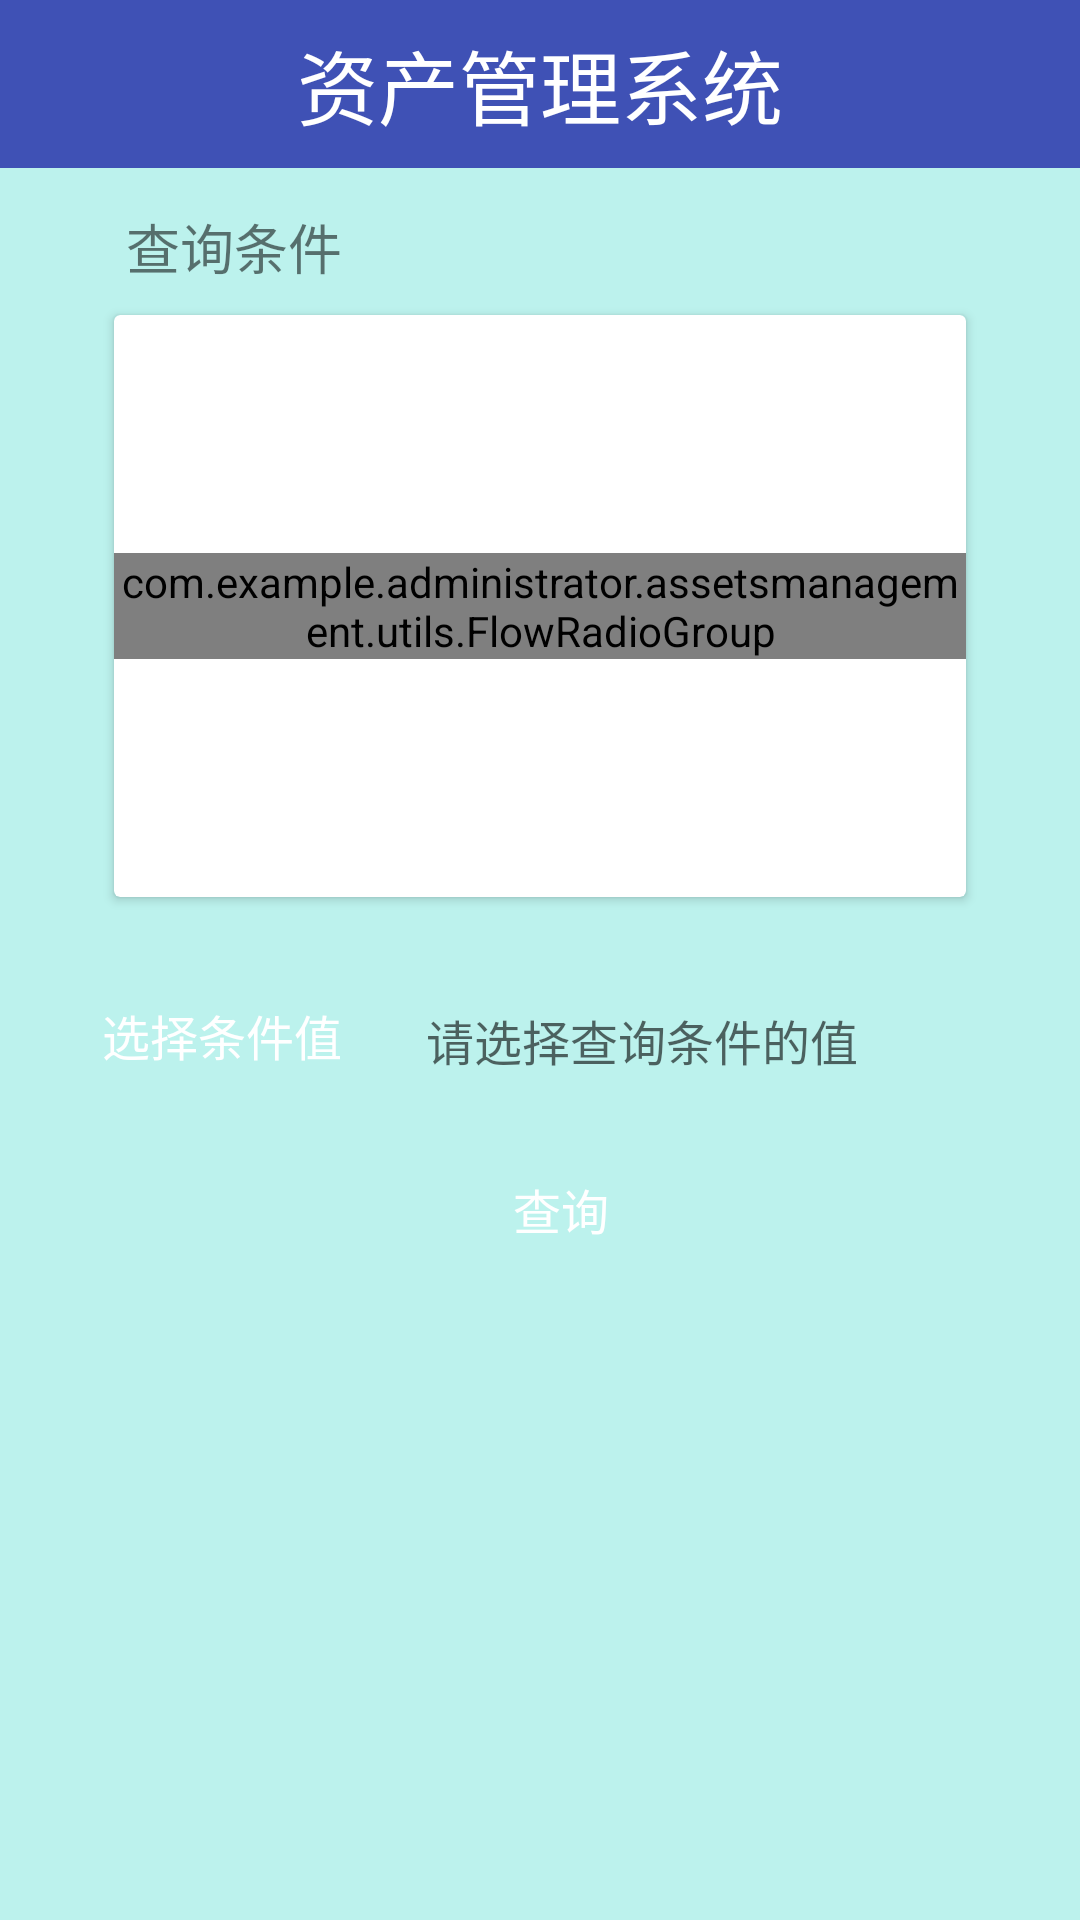

Here is an Android app screen rendered from its layout file. Give the layout XML and the strings, colors and styles it references.
<!-- AndroidManifest.xml: application theme AppTheme -->
<!-- res/layout/activity_query_assets.xml -->
<?xml version="1.0" encoding="utf-8"?>
<RelativeLayout xmlns:android="http://schemas.android.com/apk/res/android"
                android:layout_width="match_parent"
                android:layout_height="match_parent"
                android:background="@color/background"
                android:orientation="vertical">

    <include
        android:id="@+id/include"
        layout="@layout/include_navi"/>

    <android.support.v7.widget.CardView
        android:id="@+id/cardView_query_condition"
        android:layout_width="284dp"
        android:layout_height="194dp"
        android:layout_below="@+id/include"
        android:layout_centerHorizontal="true"
        android:layout_marginTop="49dp">

        <RelativeLayout
            android:layout_width="match_parent"
            android:layout_height="match_parent">

            <com.example.administrator.assetsmanagement.utils.FlowRadioGroup
                android:id="@+id/rg_query_condition"
                android:layout_width="wrap_content"
                android:layout_height="wrap_content"
                android:layout_centerInParent="true">

                <RadioButton
                    android:id="@+id/rb_location_s"
                    android:layout_width="wrap_content"
                    android:layout_height="wrap_content"
                    android:text="存放地点"
                    android:textSize="16sp"
                    />

                <RadioButton
                    android:id="@+id/rb_department_s"
                    android:layout_width="wrap_content"
                    android:layout_height="wrap_content"
                    android:text="所属部门"
                    android:textSize="16sp"/>


                <RadioButton
                    android:id="@+id/rb_category_s"
                    android:layout_width="wrap_content"
                    android:layout_height="wrap_content"
                    android:text="所属类别"
                    android:textSize="16sp"/>

                <RadioButton
                    android:id="@+id/rb_manager_s"
                    android:layout_width="wrap_content"
                    android:layout_height="wrap_content"
                    android:text="管理人员"
                    android:textSize="16sp"/>


                <RadioButton
                    android:id="@+id/rb_picture_s"
                    android:layout_width="wrap_content"
                    android:layout_height="wrap_content"
                    android:text="资产名称"
                    android:textSize="16sp"/>

                <RadioButton
                    android:id="@+id/rb_dipose_s"
                    android:layout_width="wrap_content"
                    android:layout_height="wrap_content"
                    android:text="非正常资产"
                    android:textSize="16sp"/>


            </com.example.administrator.assetsmanagement.utils.FlowRadioGroup>
        </RelativeLayout>

    </android.support.v7.widget.CardView>

    <RelativeLayout
        android:id="@+id/relativeLayout"
        android:layout_width="match_parent"
        android:layout_height="wrap_content"
        android:layout_alignParentStart="true"
        android:layout_below="@+id/cardView_query_condition"
        android:layout_marginStart="14dp"
        android:layout_marginTop="22dp">

        <Button
            android:id="@+id/btn_select_content"
            android:layout_width="wrap_content"
            android:layout_height="wrap_content"
            android:layout_alignParentStart="true"
            android:layout_alignParentTop="true"
            android:layout_marginStart="@dimen/margin_10"
            android:background="@drawable/btn_login_selector"
            android:padding="10dp"
            android:text="选择条件值"
            android:textColor="@color/base_color_text_white"
            android:textSize="16sp"/>

        <TextView
            android:id="@+id/tv_query_content"
            android:layout_width="wrap_content"
            android:layout_height="wrap_content"
            android:layout_alignBaseline="@+id/btn_select_content"
            android:layout_alignBottom="@+id/btn_select_content"
            android:layout_alignStart="@+id/btn_select_content"
            android:layout_marginStart="118dp"
            android:hint="请选择查询条件的值"
            android:textSize="16sp"/>
    </RelativeLayout>

    <RelativeLayout
        android:layout_width="match_parent"
        android:layout_height="wrap_content"
        android:layout_alignStart="@+id/relativeLayout"
        android:layout_below="@+id/relativeLayout"
        android:layout_marginTop="10dp">

        <Button
            android:id="@+id/btn_query_assets"
            android:layout_width="match_parent"
            android:layout_height="wrap_content"
            android:layout_alignParentTop="true"
            android:layout_marginEnd="@dimen/margin_10"
            android:layout_marginStart="@dimen/margin_10"
            android:background="@drawable/btn_login_selector"
            android:text="查询"
            android:textColor="@color/base_color_text_white"
            android:textSize="16sp"/>
    </RelativeLayout>

    <RelativeLayout
        android:layout_width="match_parent"
        android:layout_height="wrap_content"
        android:layout_alignParentStart="true"
        android:layout_below="@+id/include"
        android:layout_marginTop="13dp">

        <TextView
            android:id="@+id/tv_query_condition"
            android:layout_width="wrap_content"
            android:layout_height="wrap_content"
            android:layout_alignParentStart="true"
            android:layout_alignParentTop="true"
            android:layout_marginStart="42dp"
            android:text="@string/query_condition"
            android:textSize="18sp"/>
    </RelativeLayout>

</RelativeLayout>
<!-- res/layout/include_navi.xml (included above) -->
<?xml version="1.0" encoding="utf-8"?>
<android.support.v7.widget.Toolbar
    android:layout_width="match_parent"
    android:layout_height="wrap_content"
    android:background="@color/colorPrimary"
    android:minHeight="?attr/actionBarSize"
    xmlns:android="http://schemas.android.com/apk/res/android">

    
    <TextView
        android:id="@+id/tv_toolbar_title"
        style="@style/TextAppearance.AppCompat.Widget.ActionBar.Title"
        android:layout_width="wrap_content"
        android:layout_height="wrap_content"
        android:lines="1"
        android:ellipsize="end"
        android:text="资产管理系统"
        android:textSize="@dimen/title_text_size"
        android:scrollHorizontally="true"
        android:textColor="@color/white"
        android:layout_gravity="center" />

    <ImageView
        android:clickable="true"
        android:visibility="visible"
        android:id="@+id/iv_left_navi"
        android:layout_marginRight="10dp"
        android:layout_gravity="left"
        android:layout_width="wrap_content"
        android:layout_height="wrap_content" />
    <ImageView
        android:clickable="true"
        android:visibility="visible"
        android:id="@+id/iv_right_navi"
        android:layout_marginRight="10dp"
        android:layout_gravity="right"
        android:layout_width="wrap_content"
        android:layout_height="wrap_content" />

</android.support.v7.widget.Toolbar>
<!-- resources referenced by this layout -->
<resources>
  <color name="background">#bcf2ed</color>
  <color name="base_color_text_white">#ffffff</color>
  <color name="colorPrimary">#3F51B5</color>
  <color name="white">#ffffff</color>
  <dimen name="margin_10">10dp</dimen>
  <dimen name="title_text_size">27sp</dimen>
  <!-- drawable btn_login_selector (drawable-mdpi) -->
  <?xml version="1.0" encoding="UTF-8"?>
  <selector xmlns:android="http://schemas.android.com/apk/res/android">
  
      <item android:drawable="@drawable/btn_login_black" android:state_enabled="false"/>
      <item android:drawable="@drawable/btn_login_n"  android:state_pressed="false"/>
      <item android:drawable="@drawable/btn_login_p" android:state_pressed="true"/>
  
  </selector>
  <string name="query_condition">查询条件</string>
  <style name="AppTheme" parent="Theme.AppCompat.Light.NoActionBar">
          
          <item name="colorPrimary">@color/colorPrimary</item>
          <item name="colorPrimaryDark">@color/colorPrimaryDark</item>
          <item name="colorAccent">@color/colorAccent</item>
          <item name="android:listDivider">@drawable/divider_bg</item>
      </style>
  <color name="colorPrimaryDark">#303F9F</color>
  <color name="colorAccent">#FF4081</color>
  <!-- drawable divider_bg (drawable) -->
  <?xml version="1.0" encoding="utf-8"?>
  <shape xmlns:android="http://schemas.android.com/apk/res/android"
           android:shape="line" >
      
      <stroke
          android:width="1dp"
          android:color="#000000"/>
      
      <size android:height="1dp" />
  </shape>
</resources>
